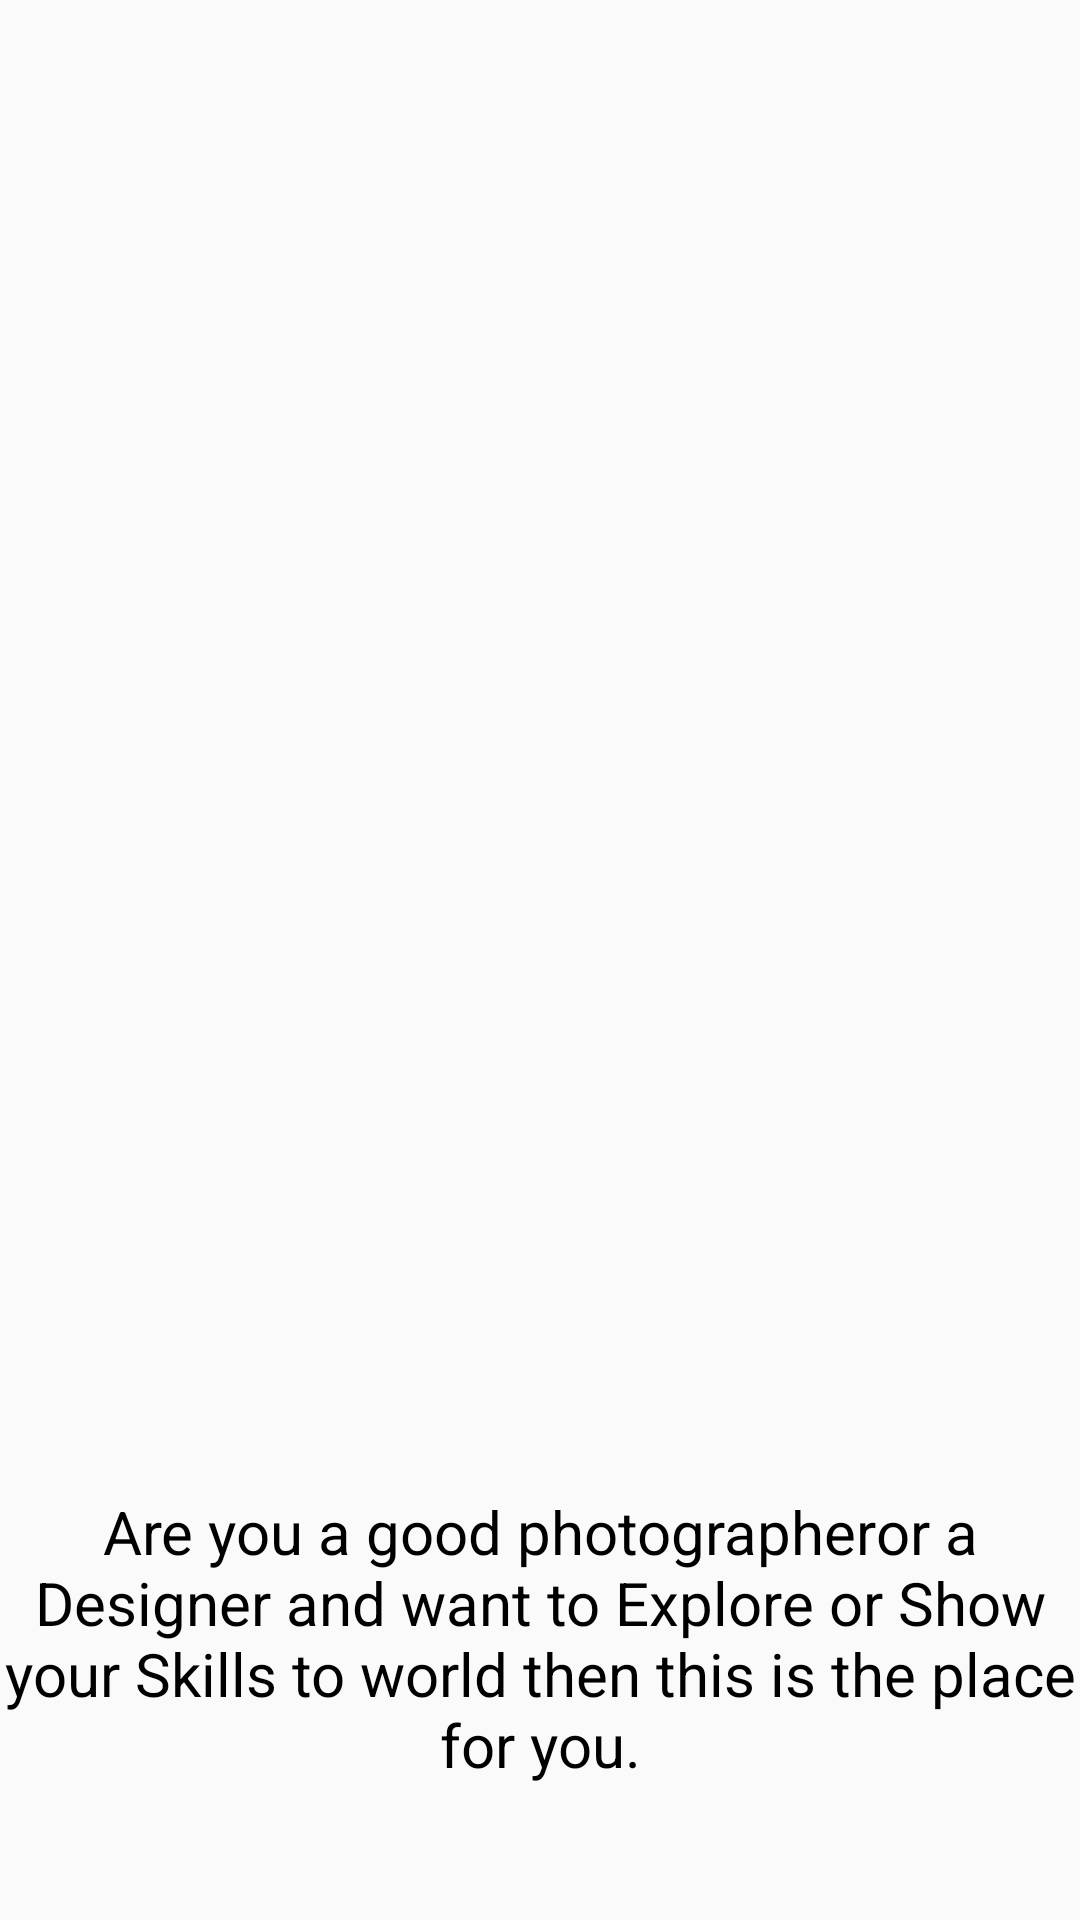

The Android layout XML behind this screen, and the referenced resources:
<!-- AndroidManifest.xml: application theme AppTheme -->
<!-- res/layout/slides.xml -->
<?xml version="1.0" encoding="utf-8"?>
<androidx.constraintlayout.widget.ConstraintLayout
    xmlns:android="http://schemas.android.com/apk/res/android"
    xmlns:app="http://schemas.android.com/apk/res-auto"
    xmlns:tools="http://schemas.android.com/tools"
    android:layout_width="match_parent"
    android:layout_height="match_parent">

    <ImageView
        android:id="@+id/slider1"
        android:layout_width="411dp"
        android:layout_height="465dp"
        app:layout_constraintBottom_toBottomOf="parent"
        app:layout_constraintEnd_toEndOf="parent"
        app:layout_constraintHorizontal_bias="0.021"
        app:layout_constraintStart_toStartOf="parent"
        app:layout_constraintTop_toTopOf="parent"
        app:layout_constraintVertical_bias="0.023"
        tools:src="@drawable/slider1_first" />

    <TextView
        android:id="@+id/slider1text"
        android:layout_width="wrap_content"
        android:layout_height="wrap_content"
        android:gravity="center"
        android:text="@string/slider1_firsttext"
        android:textColor="#000"
        android:textSize="20dp"
        app:layout_constraintBottom_toBottomOf="parent"
        app:layout_constraintEnd_toEndOf="parent"
        app:layout_constraintHorizontal_bias="0.0"
        app:layout_constraintStart_toStartOf="parent"
        app:layout_constraintTop_toTopOf="parent"
        app:layout_constraintVertical_bias="0.917" />
</androidx.constraintlayout.widget.ConstraintLayout>
<!-- resources referenced by this layout -->
<resources>
  <!-- drawable slider1_first: png bitmap (drawable-v24, 281184 bytes) -->
  <string name="slider1_firsttext" tools:ignore="StringEscaping">
          Are you a good photographeror a Designer and want to Explore or Show your Skills to world then this is the place for you.
      </string>
  <style name="AppTheme" parent="Theme.AppCompat.Light.NoActionBar">
          
          <item name="colorPrimary">#AC9650</item>
          <item name="colorPrimaryDark">#777236</item>
          <item name="colorAccent">#ADB88B</item>
      </style>
</resources>
